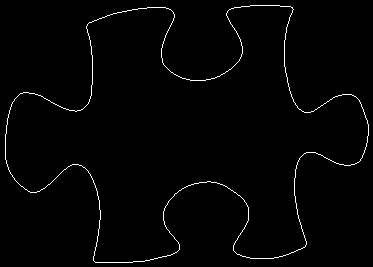

The file beside this chart, header and first rows:
88, 23
89, 22
90, 22
91, 22
92, 21
93, 21
94, 20
95, 20
96, 20
97, 19
98, 19
99, 18
100, 18
101, 18
102, 17
103, 17
104, 17
105, 16
106, 16
107, 15
108, 15
109, 15
110, 14
111, 14
112, 14
113, 13
114, 13
115, 13
116, 13
117, 12
118, 12
119, 12
120, 12
121, 12
122, 11
123, 11
124, 11
125, 11
126, 11
127, 10
128, 10
129, 10
130, 10
131, 10
132, 9
133, 9
134, 9
135, 9
136, 9
137, 9
138, 8
139, 8
140, 8
141, 8
142, 8
143, 8
144, 8
145, 8
146, 8
147, 7
148, 7
... 1,367 more rows
